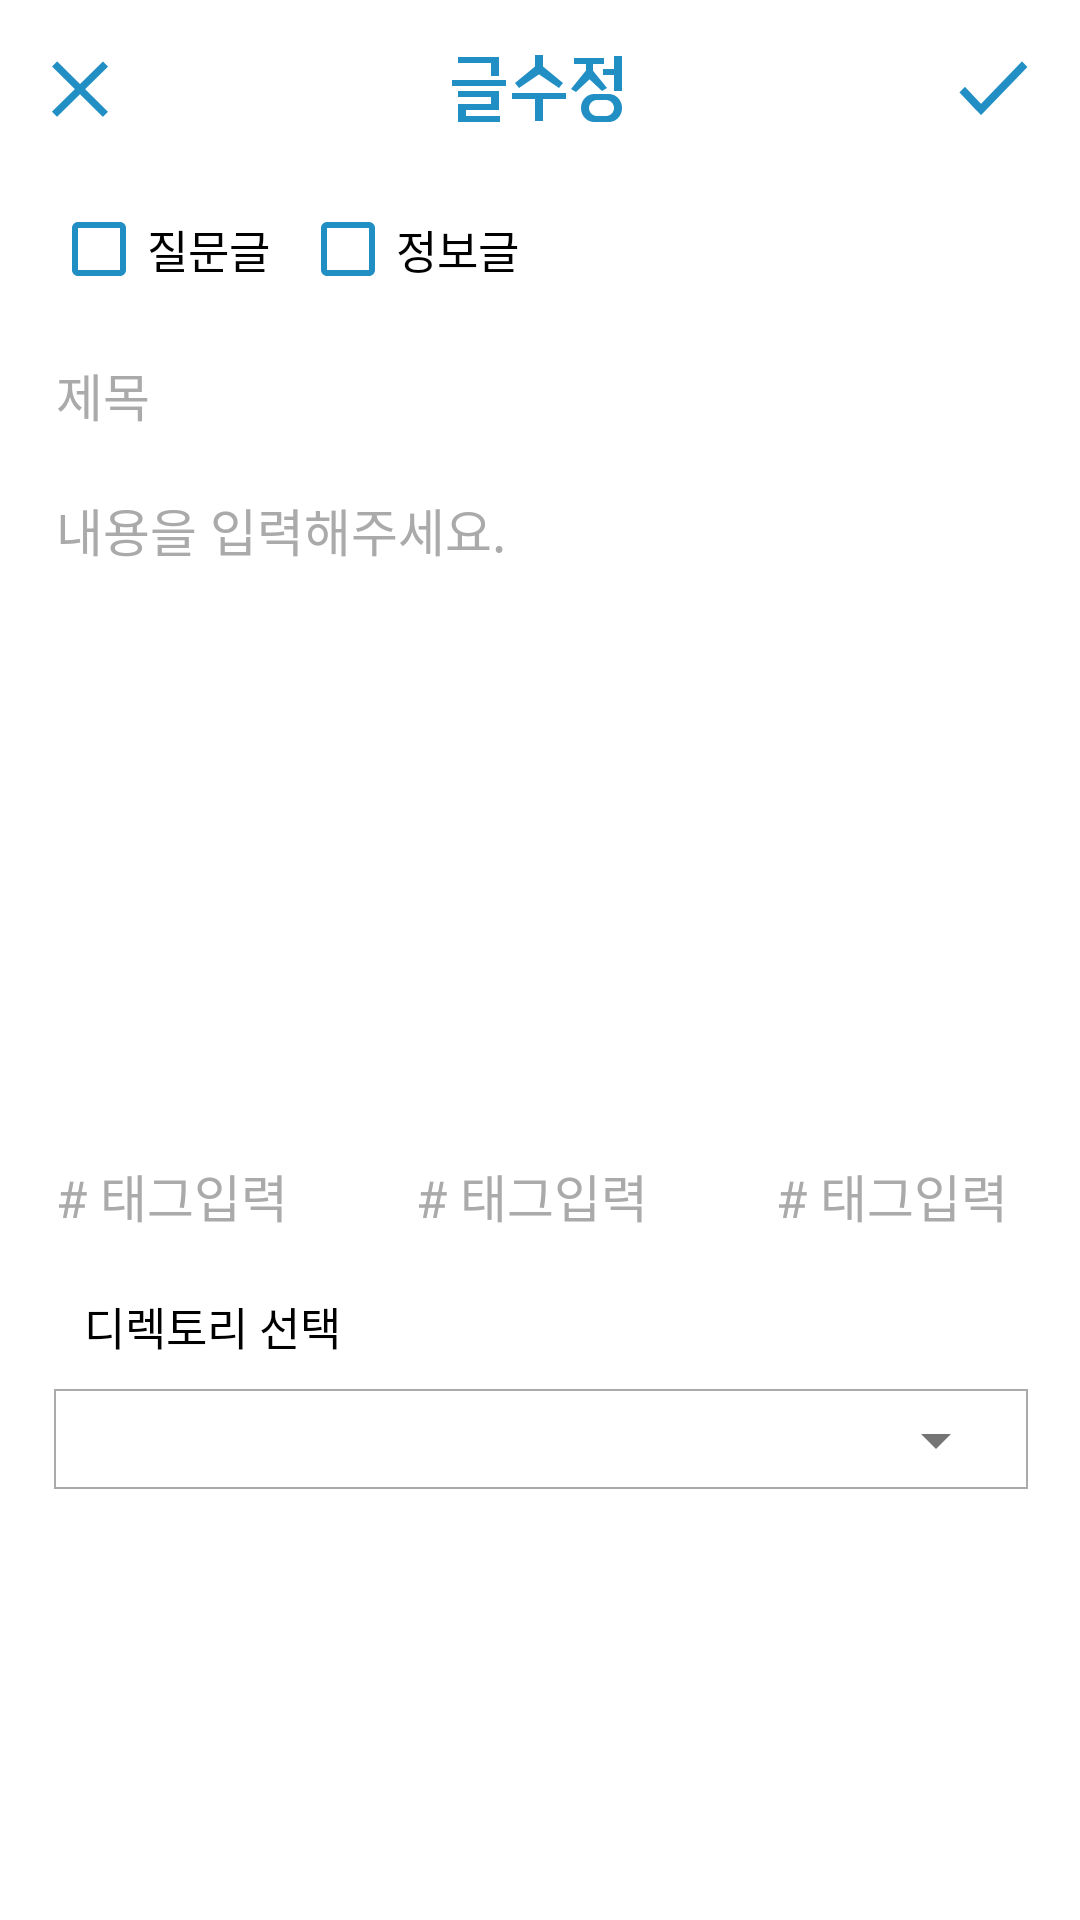

Layout XML and referenced resources for this Android screen:
<!-- AndroidManifest.xml: application theme AppTheme -->
<!-- res/layout/activity_modify.xml -->
<?xml version="1.0" encoding="utf-8"?>


<LinearLayout xmlns:android="http://schemas.android.com/apk/res/android"
    xmlns:tools="http://schemas.android.com/tools"
    android:layout_width="match_parent"
    android:layout_height="match_parent"
    xmlns:app="http://schemas.android.com/apk/res-auto"
    tools:context="com.ourmentor.ymh.lck.smh.modifyActivity"
    android:orientation="vertical"
    android:background="#ffffff">

    <RelativeLayout

        android:layout_width="match_parent"
        android:layout_height="57dp"
        android:background="@drawable/main_nav_shadow">

        <ImageView
            android:src="@drawable/writing_nav_btn_clear"
            android:layout_width="wrap_content"
            android:layout_height="wrap_content"
            android:id="@+id/modify_cancel"
            android:layout_marginTop="18dp"
            android:layout_marginLeft="15dp" />

        <ImageView
            android:src="@drawable/modify_nav_title"
            android:layout_toRightOf="@id/modify_cancel"
            android:layout_width="wrap_content"
            android:layout_height="wrap_content"
            android:id="@+id/modify_title"
            android:layout_marginTop="18dp"
            android:layout_marginLeft="109dp" />

        <ImageView
            android:src="@drawable/writing_nav_btn_done"
            android:layout_toRightOf="@id/modify_title"
            android:layout_width="wrap_content"
            android:layout_height="wrap_content"
            android:id="@+id/modify_ok"
            android:layout_marginTop="18dp"
            android:layout_marginLeft="109dp"/>

    </RelativeLayout>

    <ScrollView
        android:layout_width="match_parent"
        android:layout_height="wrap_content">
        <LinearLayout
            android:orientation="vertical"
            android:layout_width="match_parent"
            android:layout_height="match_parent">

            <RelativeLayout
                android:background="#ffffff"
                android:layout_width="match_parent"
                android:layout_height="wrap_content"
                >


                android:layout_width="wrap_content"
                android:layout_height="wrap_content">
                <CheckBox
                    android:layout_marginTop="10dp"
                    android:layout_width="wrap_content"
                    android:layout_height="wrap_content"
                    android:text="질문글"
                    android:buttonTint="#228FC4"

                    android:textSize="15sp"
                    android:textColor="#000000"

                    android:id="@+id/modify_checkBox_question"
                    android:layout_marginLeft="17dp"
                    />
                

                <CheckBox
                    android:layout_toRightOf="@id/modify_checkBox_question"
                    android:layout_width="wrap_content"
                    android:layout_height="wrap_content"
                    android:layout_marginTop="10dp"
                    android:text="정보글"
                    android:buttonTint="#228FC4"
                    android:textSize="15sp"
                    android:textColor="#000000"
                    android:id="@+id/modify_checkBox_info"
                    android:layout_marginLeft="10dp"
                    />
                <ImageView
                    android:id="@+id/modify_checkBox_line"
                    android:layout_below="@id/modify_checkBox_question"
                    android:layout_width="match_parent"
                    android:layout_height="wrap_content"
                    android:layout_marginTop="10dp"
                    android:src="@drawable/main_btn_line" />
            </RelativeLayout>

            <EditText
                android:layout_width="match_parent"
                android:layout_height="wrap_content"
                android:padding="10dp"
                android:hint="  제목"
                android:textColorHint="#AAAAAA"
                android:textSize="17sp"
                android:background="#ffffff"

                android:id="@+id/modify_editText_title" />

            <ImageView
                android:id="@+id/modify_editText_title_line"
                android:layout_below="@id/modify_editText_title"
                android:layout_width="match_parent"
                android:layout_height="wrap_content"
                android:src="@drawable/main_btn_line" />

            <EditText
                android:background="#ffffff"
                android:padding="10dp"
                android:hint="  내용을 입력해주세요."

                android:gravity="start"
                android:layout_width="match_parent"
                android:layout_height="222dp"
                android:id="@+id/modify_editText_content"
                android:textSize="17sp"
                android:textColorHint="#AAAAAA"/>

            <ImageView
                android:id="@+id/modify_editTex_content_line"
                android:layout_below="@id/modify_editText_title"
                android:layout_width="match_parent"
                android:layout_height="wrap_content"
                android:src="@drawable/main_btn_line" />

            <LinearLayout
                android:orientation="horizontal"
                android:layout_width="match_parent"
                android:layout_height="match_parent">

                <EditText
                    android:background="#ffffff"
                    android:padding="10dp"
                    android:hint="  # 태그입력"
                    android:textSize="17sp"
                    android:textColorHint="#AAAAAA"
                    android:singleLine="true"
                    android:layout_width="wrap_content"
                    android:layout_height="wrap_content"
                    android:id="@+id/modify_editText_hashTag01"
                    android:layout_weight="1" />

                <EditText
                    android:background="#ffffff"
                    android:padding="10dp"
                    android:hint="  # 태그입력"
                    android:textSize="17sp"
                    android:textColorHint="#AAAAAA"
                    android:singleLine="true"
                    android:layout_width="wrap_content"
                    android:layout_height="wrap_content"
                    android:id="@+id/modify_editText_hashTag02"
                    android:layout_weight="1" />

                <EditText
                    android:background="#ffffff"
                    android:padding="10dp"
                    android:hint="  # 태그입력"
                    android:textSize="17sp"
                    android:textColorHint="#AAAAAA"
                    android:singleLine="true"
                    android:layout_width="wrap_content"
                    android:layout_height="wrap_content"
                    android:id="@+id/modify_editText_hashTag03"
                    android:layout_weight="1" />
            </LinearLayout>

            <ImageView
                android:id="@+id/modify_editText_hashTag_line"
                android:layout_below="@id/modify_editText_title"
                android:layout_width="match_parent"
                android:layout_height="wrap_content"
                android:src="@drawable/main_btn_line" />

            <TextView
                android:background="#ffffff"
                android:layout_width="wrap_content"
                android:layout_height="wrap_content"
                android:padding="10dp"
                android:text="디렉토리 선택"
                android:layout_marginLeft="18dp"
                android:textSize="15sp"
                android:textColor="#000000"
                android:id="@+id/modify_textView_category" />

            <Spinner
                android:layout_width="wrap_content"
                android:layout_height="wrap_content"
                android:id="@+id/modify_spinner_category"
                android:layout_marginLeft="18dp"
                android:prompt="@string/spinnerPrompt"
                android:background="@drawable/writing_direcbox"
                android:popupBackground="#ffffff"
                />

            <Spinner
                android:layout_width="wrap_content"
                android:layout_height="wrap_content"
                android:id="@+id/modify_spinner_detail_category"
                android:background="@drawable/writing_direcbox"
                android:popupBackground="#ffffff"
                android:layout_marginLeft="18dp"
                android:visibility="invisible"/>
        </LinearLayout>

    </ScrollView>
</LinearLayout>
<!-- resources referenced by this layout -->
<resources>
  <!-- drawable modify_nav_title: png bitmap (drawable-xxhdpi, 4559 bytes) -->
  <!-- drawable writing_direcbox: png bitmap (drawable-xxhdpi, 3433 bytes) -->
  <!-- drawable writing_nav_btn_clear: png bitmap (drawable-xxhdpi, 4237 bytes) -->
  <!-- drawable writing_nav_btn_done: png bitmap (drawable-xxhdpi, 3874 bytes) -->
  <string name="spinnerPrompt">asasdffffffffffffffffffffd</string>
  <style name="AppTheme" parent="Theme.AppCompat.Light.NoActionBar">
          
          <item name="colorPrimary">@color/colorPrimary</item>
          <item name="colorPrimaryDark">@color/colorPrimaryDark</item>
          <item name="colorAccent">#228FC4</item>
      </style>
  <!-- not gathered from this repository: default colours our renderer supplied (Android Studio template values) -->
  <color name="colorPrimary">#FF6200EE</color>
  <color name="colorPrimaryDark">#FF3700B3</color>
</resources>
